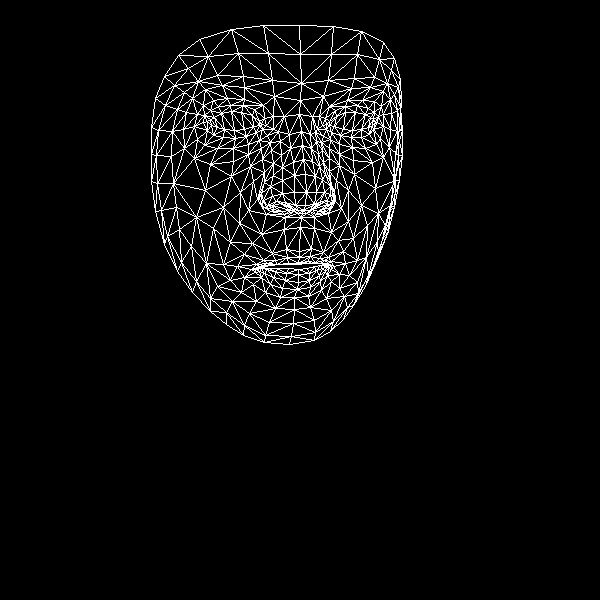

The file beside this chart, header and first rows:
, x, y
0, 299, 251
1, 305, 205
2, 301, 217
3, 293, 162
4, 306, 192
5, 305, 174
6, 301, 131
7, 211, 125
8, 300, 100
9, 301, 83
10, 299, 25
11, 299, 257
12, 298, 263
13, 298, 264
14, 298, 269
15, 298, 274
16, 298, 282
17, 297, 289
18, 294, 297
19, 303, 210
20, 290, 210
21, 164, 76
22, 246, 136
23, 235, 138
24, 223, 137
25, 207, 130
26, 256, 132
27, 230, 105
28, 243, 105
29, 218, 106
30, 210, 110
31, 197, 139
32, 249, 313
33, 207, 121
34, 158, 130
35, 183, 129
36, 240, 192
37, 286, 249
38, 288, 263
39, 272, 253
40, 263, 260
41, 277, 264
42, 269, 265
43, 244, 277
44, 295, 205
45, 294, 192
46, 192, 98
47, 262, 159
48, 263, 200
49, 261, 193
50, 205, 190
51, 294, 175
52, 222, 85
53, 205, 89
54, 178, 55
55, 274, 96
56, 254, 109
57, 237, 266
58, 164, 244
59, 272, 207
... 408 more rows
